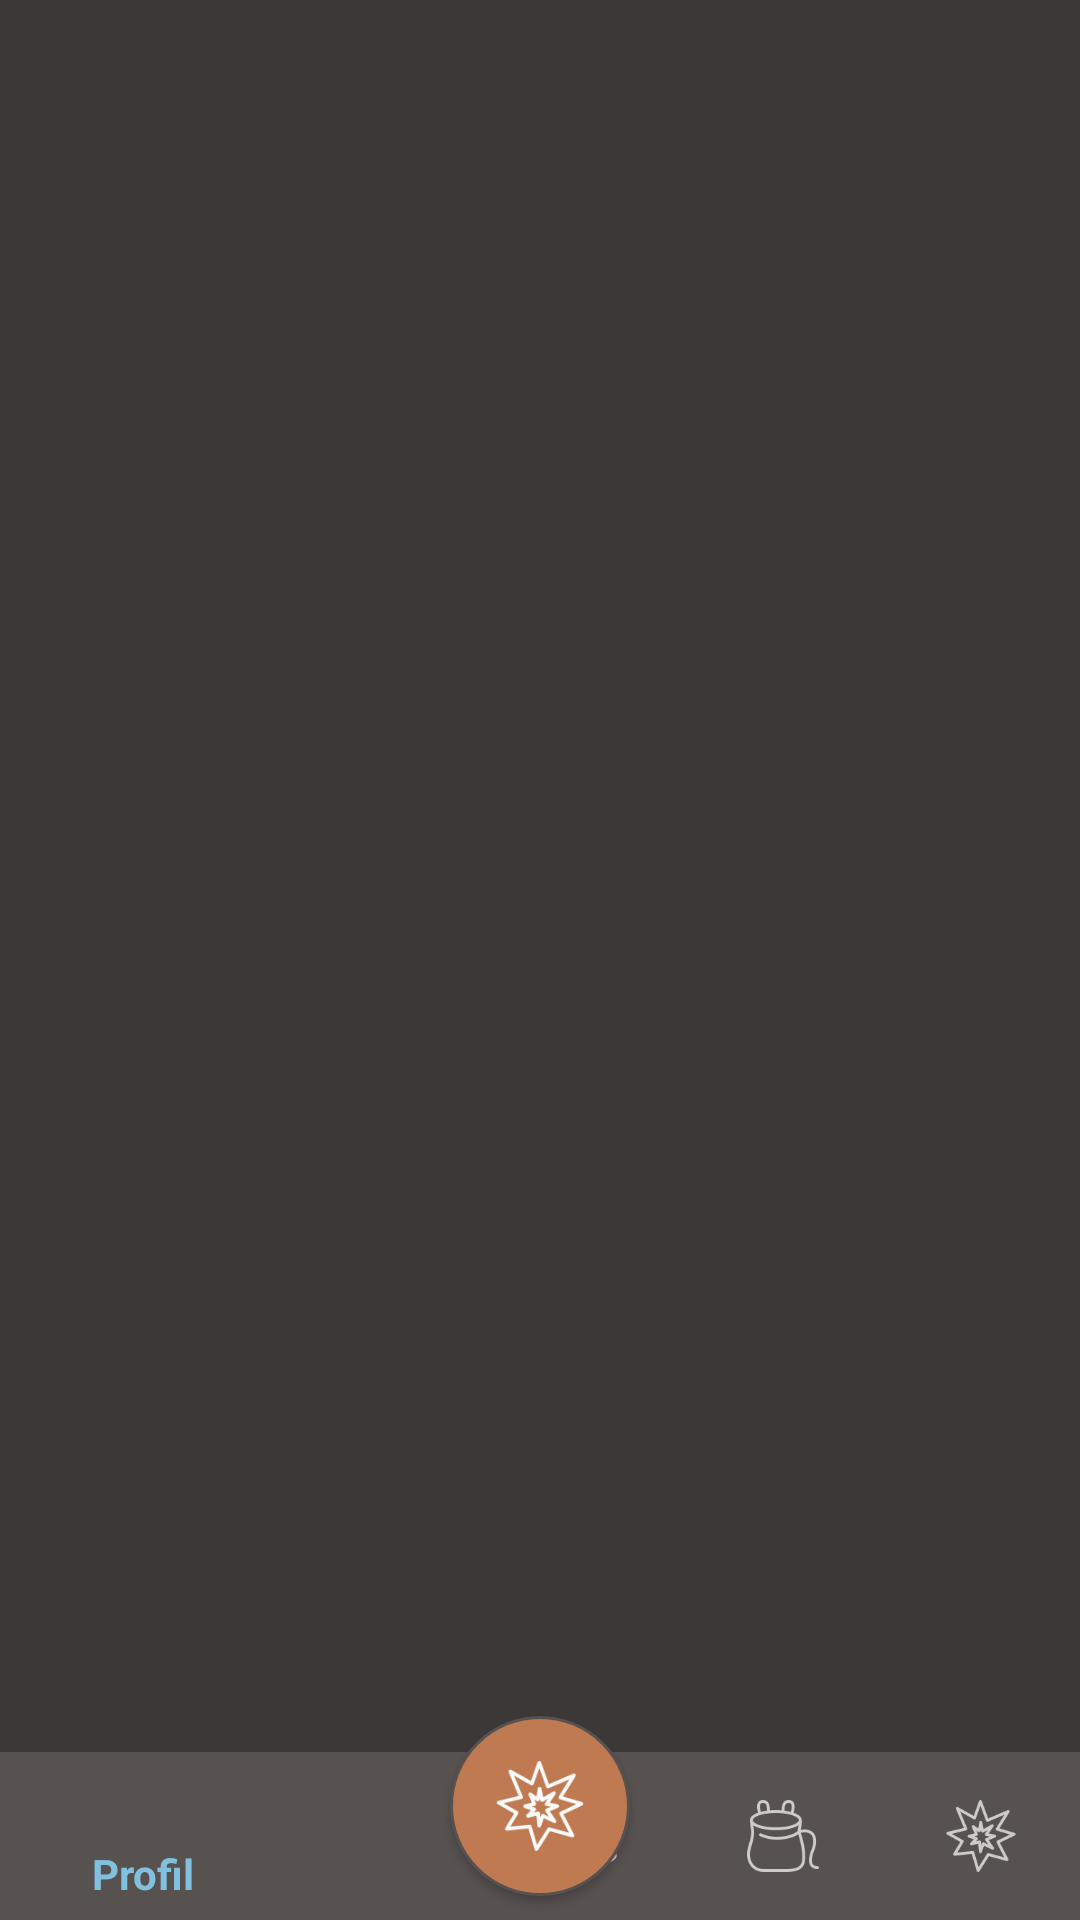

The Android layout XML behind this screen, and the referenced resources:
<!-- AndroidManifest.xml: application theme AppTheme -->
<!-- res/layout/activity_main.xml -->
<?xml version="1.0" encoding="utf-8"?>
<androidx.constraintlayout.widget.ConstraintLayout xmlns:android="http://schemas.android.com/apk/res/android"
    xmlns:app="http://schemas.android.com/apk/res-auto"
    xmlns:tools="http://schemas.android.com/tools"
    android:id="@+id/container"
    android:layout_width="match_parent"
    android:layout_height="match_parent"
    tools:context=".MainActivity"
    android:background="@color/dark_background">

    <androidx.viewpager2.widget.ViewPager2
        android:id="@+id/fragment_container"
        android:layout_width="match_parent"
        android:layout_height="match_parent"
        android:orientation="horizontal"
        android:focusable="true"
        android:clickable="true"
        app:layout_constraintTop_toTopOf="parent"
        app:layout_constraintBottom_toTopOf="@+id/navigation"/>



    <com.google.android.material.bottomnavigation.BottomNavigationView
        android:id="@+id/navigation"
        android:layout_width="match_parent"
        android:layout_height="wrap_content"
        app:layout_constraintStart_toStartOf="parent"
        android:background="@color/dark_panel"
        app:layout_constraintEnd_toEndOf="parent"
        app:elevation="0dp"
        app:layout_constraintBottom_toBottomOf="parent"
        app:menu="@menu/navigation" />

    <ImageView
        android:id="@+id/iv_add"
        android:layout_width="60dp"
        android:layout_height="60dp"
        android:padding="15dp"
        android:src="@drawable/bang_white"
        android:background="@drawable/circle_accent"
        android:elevation="2dp"
        app:layout_constraintStart_toStartOf="parent"
        android:contentDescription="@string/bottom_sheet_behavior"
        app:layout_constraintEnd_toEndOf="parent"
        android:layout_marginBottom="8dp"
        app:layout_constraintBottom_toBottomOf="parent"/>

</androidx.constraintlayout.widget.ConstraintLayout>
<!-- resources referenced by this layout -->
<resources>
  <color name="dark_background">#3C3837</color>
  <color name="dark_panel">#575150</color>
  <!-- drawable bang_white: png bitmap (drawable, 4233 bytes) -->
  <!-- drawable circle_accent (drawable) -->
  <?xml version="1.0" encoding="utf-8"?>
  <shape
      xmlns:android="http://schemas.android.com/apk/res/android"
      android:shape="oval">
  
      <solid
          android:color="@color/colorAccent"/>
  
      <stroke
          android:width="1dp"
          android:color="@color/dark_panel"/>
      <size
          android:width="120dp"
          android:height="120dp"/>
  </shape>
  <style name="AppTheme" parent="Theme.AppCompat.NoActionBar">
          
          <item name="colorPrimary">@color/colorPrimary</item>
          <item name="colorPrimaryDark">@color/colorPrimaryDark</item>
          <item name="colorAccent">@color/colorAccent</item>
      </style>
  <color name="colorAccent">#C07A52</color>
  <color name="colorPrimary">#81C1DF</color>
  <color name="colorPrimaryDark">#518AA5</color>
</resources>
